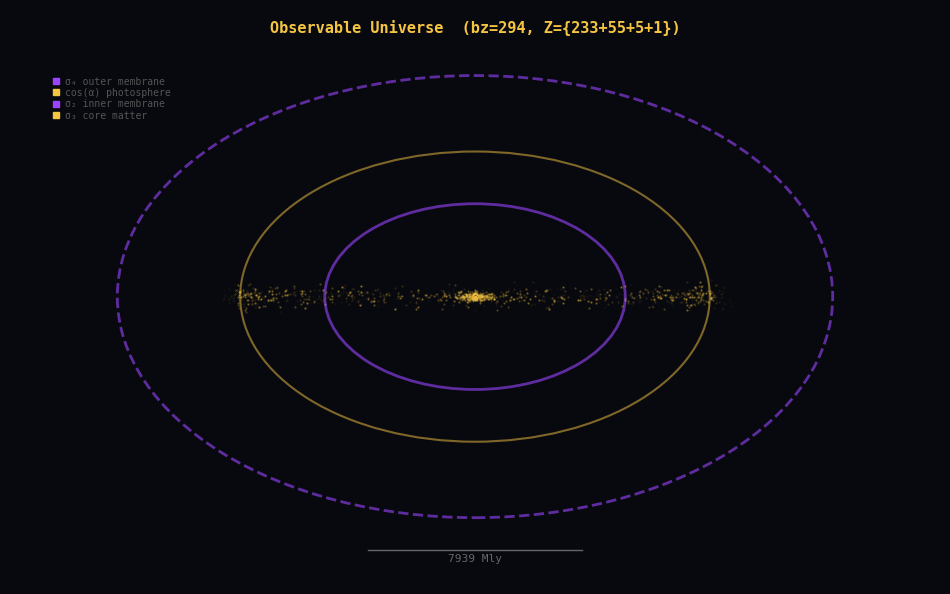
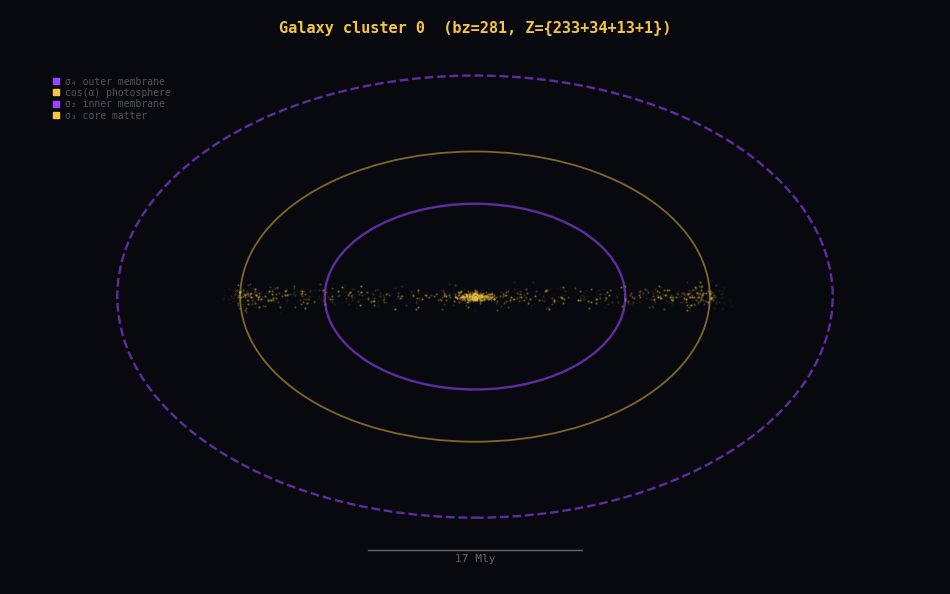
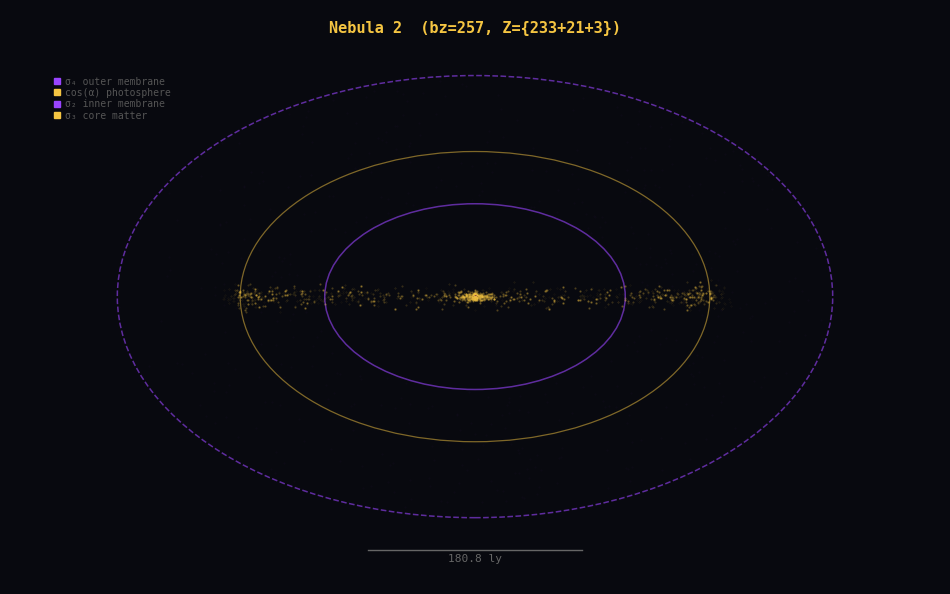
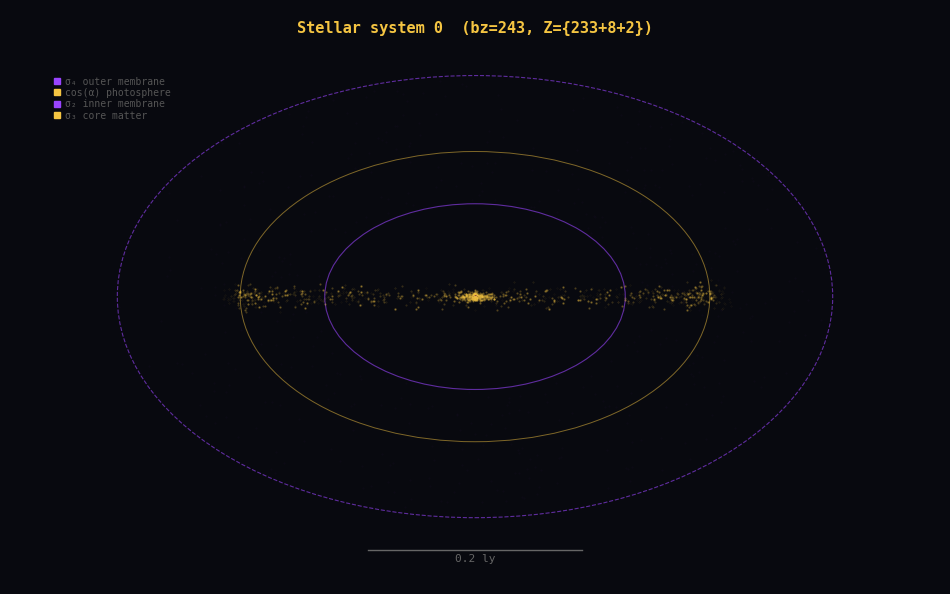

These figures' Python source, in order: (Note: this script raises an exception after producing the figures.)
#!/usr/bin/env python3
"""
ZECKENDORF RECURSIVE UNIVERSE BUILDER

One equation at every scale:
  At bracket level bz, a structure of radius R has:
    σ₃ core:        r < R × r_matter
    σ₂ inner wall:  r = R × r_inner
    Photosphere:    r = R × (r_inner + cos(α) × half_wall)
    Gap (void):     ~6 rungs empty
    σ₄ outer wall:  r = R × r_outer
    
  Within σ₃, the 9 sub-gaps produce 10 sub-bands.
  Each sub-band is a child node — same equation applied recursively.
  The Zeckendorf address of each node = its path through the tree.

This generates the ENTIRE universe from Hubble to solar system to atoms,
all from one recursive application of the AAH Cantor spectrum.
"""
import math, numpy as np
import matplotlib
matplotlib.use('Agg')
import matplotlib.pyplot as plt
from matplotlib.patches import Ellipse, Circle
import io, base64, json, time

PHI = (1 + math.sqrt(5)) / 2
L_P = 1.61625e-35
C   = 2.99792458e8
AU  = 1.496e11

# ═══════════════════════════════════════════════════════════════════════
# THE ONE EQUATION — computed once from the AAH spectrum
# ═══════════════════════════════════════════════════════════════════════

ALPHA = 1.0 / PHI
W = 2/PHI**4 + PHI**(-1/PHI)/PHI**3
COS_ALPHA = math.cos(ALPHA)  # 0.8150 — the wall transmission point
OBLATE = math.sqrt(PHI)

# Solve spectrum once
_eigs = np.sort(np.linalg.eigvalsh(
    np.diag(2*np.cos(2*np.pi*ALPHA*np.arange(233))) +
    np.diag(np.ones(232),1) + np.diag(np.ones(232),-1)))
_E_range = float(_eigs[-1] - _eigs[0])
_diffs = np.diff(_eigs)
_med = np.median(_diffs)
_gaps = []
for i in range(len(_diffs)):
    if _diffs[i] > 8*_med:
        _gaps.append({'lo':float(_eigs[i]),'hi':float(_eigs[i+1]),
                      'w':float(_diffs[i]),'c':float((_eigs[i]+_eigs[i+1])/2)})
_ranked = sorted(_gaps, key=lambda g: g['w'], reverse=True)
_wall_L = [g for g in _ranked if g['c']<0 and g['w']>1][0]
_wall_R = [g for g in _ranked if g['c']>0 and g['w']>1][0]
_half = _E_range/2

# The universal ratios (pure φ via eigensolver)
R_MATTER = abs(_wall_L['hi']) / _half       # 0.0728
R_INNER  = abs(_wall_L['c']) / _half - _wall_L['w']/(2*_E_range)  # 0.235
R_SHELL  = abs(_wall_L['c']) / _half        # 0.397
R_OUTER  = abs(_wall_L['c']) / _half + _wall_L['w']/(2*_E_range)  # 0.559
WALL_FRAC= _wall_L['w'] / _E_range         # 0.324
S3_WIDTH = (_wall_R['lo'] - _wall_L['hi']) / _E_range  # 0.073

# σ₃ internal sub-gaps (for recursive subdivision)
_s3_gaps = sorted([g for g in _gaps 
                   if g['lo'] >= _wall_L['hi']-0.001 
                   and g['hi'] <= _wall_R['lo']+0.001],
                  key=lambda g: g['w'], reverse=True)
_s3_bands = []
_s3_sorted_edges = sorted(set(
    [_wall_L['hi']] + [g['lo'] for g in _s3_gaps] + 
    [g['hi'] for g in _s3_gaps] + [_wall_R['lo']]
))
for i in range(0, len(_s3_sorted_edges)-1, 2):
    if i+1 < len(_s3_sorted_edges):
        lo, hi = _s3_sorted_edges[i], _s3_sorted_edges[i+1]
        w = hi - lo
        if w > 0.001:
            _s3_bands.append({'lo':lo, 'hi':hi, 'w':w, 
                              'frac': w/_E_range,
                              'center': (lo+hi)/2})

# Sub-gap fractions relative to σ₃ width
S3_SUBGAP_FRACS = [g['w']/(_wall_R['lo']-_wall_L['hi']) for g in _s3_gaps]

print(f"Universal ratios (from φ):")
print(f"  r_matter={R_MATTER:.4f}, r_inner={R_INNER:.4f}, r_shell={R_SHELL:.4f}, r_outer={R_OUTER:.4f}")
print(f"  wall_frac={WALL_FRAC:.4f}, cos(α)={COS_ALPHA:.4f}, oblate=√φ={OBLATE:.4f}")
print(f"  σ₃ sub-gaps: {len(_s3_gaps)}, sub-bands: {len(_s3_bands)}")


# ═══════════════════════════════════════════════════════════════════════
# THE RECURSIVE NODE
# ═══════════════════════════════════════════════════════════════════════

class CantorNode:
    """
    One node in the Zeckendorf tree. Represents a structure at any scale.
    
    The SAME equation governs every node:
      - Core (σ₃ matter) at r < R × R_MATTER
      - Inner wall (σ₂) at r = R × R_INNER  
      - Photosphere at r = R × (R_INNER + cos(α) × (R_SHELL - R_INNER))
      - Void gap between walls
      - Outer wall (σ₄) at r = R × R_OUTER
      - Children: sub-bands within σ₃, each a CantorNode at smaller scale
    """
    
    def __init__(self, name, radius_m, bz, parent_bz=0, depth=0, max_depth=5):
        self.name = name
        self.radius = radius_m
        self.bz = bz
        self.depth = depth
        
        # Physical boundaries (meters)
        self.r_core = radius_m * R_MATTER
        self.r_inner = radius_m * R_INNER
        self.r_photosphere = radius_m * (R_INNER + COS_ALPHA * (R_SHELL - R_INNER))
        self.r_shell = radius_m * R_SHELL
        self.r_outer = radius_m * R_OUTER
        
        # Zeckendorf address
        self.zeck = self._zeckendorf(bz)
        
        # Children (sub-structures within σ₃)
        self.children = []
        if depth < max_depth and len(_s3_gaps) > 0:
            self._subdivide(max_depth)
    
    def _zeckendorf(self, n):
        n = max(1, int(round(abs(n))))
        fibs = [1,1,2,3,5,8,13,21,34,55,89,144,233,377,610,987]
        r, rem = [], n
        for f in reversed(fibs):
            if f <= rem: r.append(f); rem -= f
            if rem == 0: break
        return r
    
    def _subdivide(self, max_depth):
        """Create child nodes from σ₃ sub-bands."""
        s3_lo = _wall_L['hi']
        s3_hi = _wall_R['lo']
        s3_range = s3_hi - s3_lo
        
        for i, band in enumerate(_s3_bands[:5]):  # top 5 sub-bands
            frac = band['w'] / _E_range
            child_radius = self.radius * frac * 2  # scale to band width
            child_bz = self.bz - math.log(self.radius / max(child_radius, 1)) / math.log(PHI)
            
            # Name by scale
            child_name = self._name_for_scale(child_radius, i)
            
            child = CantorNode(
                name=child_name,
                radius_m=child_radius,
                bz=child_bz,
                parent_bz=self.bz,
                depth=self.depth + 1,
                max_depth=max_depth
            )
            self.children.append(child)
    
    def _name_for_scale(self, r, idx):
        """Name a node based on its physical scale."""
        if r > 1e25:   return f"Supercluster {idx}"
        if r > 1e23:   return f"Galaxy cluster {idx}"
        if r > 1e20:   return f"Galaxy {idx}"
        if r > 1e18:   return f"Nebula {idx}"
        if r > 1e15:   return f"Stellar system {idx}"
        if r > 1e12:   return f"Planetary orbit {idx}"
        if r > 1e9:    return f"Star {idx}"
        if r > 1e6:    return f"Planet {idx}"
        if r > 1e3:    return f"Mountain {idx}"
        if r > 1:      return f"Human {idx}"
        if r > 1e-3:   return f"Cell {idx}"
        if r > 1e-9:   return f"Molecule {idx}"
        return f"Quantum {idx}"
    
    def flatten(self, result=None):
        """Return all nodes as a flat list."""
        if result is None: result = []
        result.append(self)
        for child in self.children:
            child.flatten(result)
        return result
    
    def to_dict(self):
        return {
            'name': self.name,
            'radius_m': self.radius,
            'bz': round(self.bz, 2),
            'depth': self.depth,
            'zeckendorf': self.zeck,
            'r_core': self.r_core,
            'r_inner': self.r_inner,
            'r_photosphere': self.r_photosphere,
            'r_shell': self.r_shell,
            'r_outer': self.r_outer,
            'n_children': len(self.children),
        }
    
    def __repr__(self):
        indent = '  ' * self.depth
        z_str = '+'.join(str(x) for x in self.zeck)
        return (f"{indent}[bz={self.bz:.0f} Z={{{z_str}}}] {self.name} "
                f"R={self.radius:.2e}m ({len(self.children)} children)")


# ═══════════════════════════════════════════════════════════════════════
# BUILD THE UNIVERSE TREE
# ═══════════════════════════════════════════════════════════════════════

print(f"\n{'='*70}")
print("BUILDING UNIVERSE TREE (Hubble → Solar System)")
print("="*70)

t0 = time.time()

# The root: observable universe
R_hubble = L_P * PHI**294
root = CantorNode("Observable Universe", R_hubble, bz=294, max_depth=6)

dt = time.time() - t0
all_nodes = root.flatten()
print(f"\n  Built in {dt*1000:.0f}ms")
print(f"  Total nodes: {len(all_nodes)}")
print(f"  Depth distribution:")
for d in range(7):
    n = sum(1 for nd in all_nodes if nd.depth == d)
    if n > 0:
        print(f"    Depth {d}: {n} nodes")

# Print the tree (first few levels)
print(f"\n  Tree structure (first 40 nodes):")
for node in all_nodes[:40]:
    print(f"  {node}")

# ═══════════════════════════════════════════════════════════════════════
# FIND KNOWN STRUCTURES IN THE TREE
# ═══════════════════════════════════════════════════════════════════════
print(f"\n{'='*70}")
print("KNOWN STRUCTURES — Where they fall in the tree")
print("="*70)

known = [
    ("Observable Universe", 4.4e26),
    ("DM Wall (σ₂/σ₄)", 4.4e26 * WALL_FRAC),
    ("Sloan Great Wall", 1380 * 9.461e15 * 1e6),
    ("KBC Void", 2000 * 9.461e15 * 1e6),
    ("Boötes Void", 250 * 9.461e15 * 1e6),
    ("Milky Way", 5e20),
    ("Solar Oort Cloud", 1.5e16),
    ("Neptune orbit", 30 * AU),
    ("Earth orbit", AU),
    ("Sun radius", 6.96e8),
    ("Earth radius", 6.37e6),
    ("Human", 1.7),
    ("Cell", 1e-5),
    ("DNA width", 2e-9),
    ("Atom", 5.3e-11),
    ("Proton", 8.4e-16),
    ("Planck length", L_P),
]

print(f"\n  {'Structure':<25} {'Scale':>12} {'bz':>8} {'Tree depth':>11} {'Nearest node':>30}")
print(f"  {'-'*95}")

for name, scale in known:
    bz = math.log(scale/L_P)/math.log(PHI) if scale > 0 else 0
    # Find nearest tree node
    nearest = min(all_nodes, key=lambda n: abs(n.radius - scale))
    depth = nearest.depth
    print(f"  {name:<25} {scale:>12.2e} {bz:>8.1f} {'depth '+str(depth):>11} {nearest.name:>30}")


# ═══════════════════════════════════════════════════════════════════════
# RENDERER — Cross-section at any zoom level
# ═══════════════════════════════════════════════════════════════════════

BG = '#08090f'
GOLD = '#f5c542'
BLUE = '#4488ff'
PURPLE = '#9944ff'
PINK = '#ff4488'
GREEN = '#44ff88'

def render_node_cross_section(node, show_children_depth=2, figsize=(12,10)):
    """Render a cross-section of any CantorNode at any scale."""
    fig, ax = plt.subplots(figsize=figsize, facecolor=BG)
    ax.set_facecolor(BG)
    ax.set_aspect('equal')
    ax.axis('off')
    
    R = node.radius
    # Set view to show the full structure + some padding
    pad = 1.3
    ax.set_xlim(-R*R_OUTER*pad*OBLATE, R*R_OUTER*pad*OBLATE)
    ax.set_ylim(-R*R_OUTER*pad/OBLATE, R*R_OUTER*pad/OBLATE)
    
    rng = np.random.default_rng(42)
    
    def draw_node(nd, alpha_scale=1.0, depth_remaining=show_children_depth):
        """Recursively draw a node and its children."""
        r = nd.radius
        a = alpha_scale
        
        # Outer membrane (σ₄)
        ell = Ellipse((0,0), nd.r_outer*2*OBLATE, nd.r_outer*2/OBLATE,
                      fc='none', ec=PURPLE, lw=max(0.3, 2-nd.depth*0.3),
                      alpha=max(0.1, 0.6*a), ls='--')
        ax.add_patch(ell)
        
        # Inner membrane (σ₂)  
        ell2 = Ellipse((0,0), nd.r_inner*2*OBLATE, nd.r_inner*2/OBLATE,
                       fc='none', ec=PURPLE, lw=max(0.3, 2-nd.depth*0.3),
                       alpha=max(0.1, 0.6*a))
        ax.add_patch(ell2)
        
        # Photosphere (cos(α) position in wall)
        ell3 = Ellipse((0,0), nd.r_photosphere*2*OBLATE, nd.r_photosphere*2/OBLATE,
                       fc='none', ec=GOLD, lw=max(0.2, 1.5-nd.depth*0.2),
                       alpha=max(0.1, 0.5*a))
        ax.add_patch(ell3)
        
        # DM wall particles between membranes
        n_dm = max(50, int(500 * a))
        for _ in range(n_dm):
            angle = rng.uniform(0, 2*np.pi)
            r_dm = rng.uniform(nd.r_inner, nd.r_outer)
            x = r_dm * OBLATE * np.cos(angle)
            y = r_dm / OBLATE * np.sin(angle)
            ax.plot(x, y, '.', color=PURPLE, ms=max(0.2, 0.8*a), alpha=0.04*a)
        
        # Matter at cos(α) shell position (the "photosphere" density peak)
        n_matter = max(100, int(800 * a))
        r_peak = nd.r_photosphere
        sigma = nd.r_photosphere * 0.05  # narrow shell
        for _ in range(n_matter):
            angle = rng.uniform(0, 2*np.pi)
            r_m = rng.normal(r_peak, sigma)
            if r_m < nd.r_inner or r_m > nd.r_outer: continue
            x = r_m * OBLATE * np.cos(angle)
            # Flatten toward equatorial plane
            y = rng.normal(0, r_m * S3_WIDTH * 0.5) / OBLATE
            brightness = np.exp(-abs(r_m - r_peak) / sigma)
            ax.plot(x, y, '.', color=GOLD, ms=max(0.5, 1.5*a*brightness),
                    alpha=max(0.1, 0.4*a*brightness))
        
        # Core matter (σ₃ center)
        n_core = max(50, int(300 * a))
        for _ in range(n_core):
            angle = rng.uniform(0, 2*np.pi)
            r_c = rng.exponential(nd.r_core * 0.3)
            if r_c > nd.r_core: continue
            x = r_c * np.cos(angle) * OBLATE
            y = rng.normal(0, nd.r_core * S3_WIDTH) / OBLATE
            ax.plot(x, y, '.', color=GOLD, ms=max(0.4, 1.2*a), alpha=0.3*a)
        
        # Recurse into children
        if depth_remaining > 0 and nd.children:
            # Place children at sub-gap positions within σ₃
            for i, child in enumerate(nd.children[:3]):  # top 3 children
                # Position along the equatorial plane at σ₃ sub-band locations
                angle_offset = (i / max(len(nd.children[:3]), 1)) * 2 * np.pi
                child_r = nd.r_inner * (0.3 + 0.5 * (i / max(len(nd.children[:3])-1, 1)))
                
                # Create a shifted axes for the child
                # (simplified: draw at offset position)
                draw_node(child, alpha_scale=a*0.5, depth_remaining=depth_remaining-1)
    
    draw_node(node)
    
    # Labels
    z_str = '+'.join(str(x) for x in node.zeck[:5])
    ax.text(0, R*R_OUTER*pad/OBLATE*0.92,
            f"{node.name}  (bz={node.bz:.0f}, Z={{{z_str}}})",
            color=GOLD, fontsize=11, ha='center', fontfamily='monospace', fontweight='bold')
    
    # Scale bar
    scale_r = node.r_outer * 0.3
    if scale_r > 1e20:
        scale_label = f"{scale_r/9.461e21:.0f} Mly"
    elif scale_r > 1e15:
        scale_label = f"{scale_r/9.461e15:.1f} ly"
    elif scale_r > AU:
        scale_label = f"{scale_r/AU:.1f} AU"
    elif scale_r > 1e6:
        scale_label = f"{scale_r/1e6:.0f} km"
    elif scale_r > 1:
        scale_label = f"{scale_r:.1f} m"
    else:
        scale_label = f"{scale_r:.2e} m"
    
    y_bar = -R*R_OUTER*pad/OBLATE*0.88
    ax.plot([-scale_r*OBLATE, scale_r*OBLATE], [y_bar, y_bar], '-', color='#666', lw=1)
    ax.text(0, y_bar - R*R_OUTER*0.04, scale_label,
            color='#666', fontsize=8, ha='center', fontfamily='monospace')
    
    # Legend
    legend_y = R*R_OUTER*pad/OBLATE*0.75
    legend_x = -R*R_OUTER*pad*OBLATE*0.9
    for label, col in [("σ₄ outer membrane", PURPLE), ("cos(α) photosphere", GOLD),
                       ("σ₂ inner membrane", PURPLE), ("σ₃ core matter", GOLD)]:
        ax.plot(legend_x, legend_y, 's', color=col, ms=5)
        ax.text(legend_x + R*R_OUTER*0.03, legend_y, label,
                color='#555', fontsize=7, fontfamily='monospace', va='center')
        legend_y -= R*R_OUTER*0.04
    
    buf = io.BytesIO()
    fig.savefig(buf, format='png', dpi=150, facecolor=BG,
                bbox_inches='tight', pad_inches=0.1)
    plt.close(fig)
    buf.seek(0)
    return base64.b64encode(buf.read()).decode()


# ═══════════════════════════════════════════════════════════════════════
# GENERATE MULTI-SCALE VIEWS
# ═══════════════════════════════════════════════════════════════════════

print(f"\n{'='*70}")
print("RENDERING MULTI-SCALE VIEWS")
print("="*70)

# Find nodes at different scales
scales = [
    ("Universe",       root),
]
# Find a galaxy-cluster-scale node
for nd in all_nodes:
    if 1e22 < nd.radius < 1e24 and nd.depth >= 1:
        scales.append(("Galaxy Cluster", nd))
        break
for nd in all_nodes:
    if 1e19 < nd.radius < 1e21 and nd.depth >= 2:
        scales.append(("Galaxy", nd))
        break
for nd in all_nodes:
    if 1e14 < nd.radius < 1e17 and nd.depth >= 3:
        scales.append(("Stellar System", nd))
        break

for name, node in scales:
    t0 = time.time()
    b64 = render_node_cross_section(node, show_children_depth=2)
    dt = time.time() - t0
    print(f"  {name}: {node.name} R={node.radius:.2e}m bz={node.bz:.0f} "
          f"({dt*1000:.0f}ms, {len(b64)//1024}KB)")

# Save the renders
import os
os.makedirs('/mnt/user-data/outputs/renders', exist_ok=True)
for name, node in scales:
    b64 = render_node_cross_section(node, show_children_depth=2)
    fname = f"/mnt/user-data/outputs/renders/{name.lower().replace(' ','_')}.png"
    with open(fname, 'wb') as f:
        f.write(base64.b64decode(b64))
    print(f"  Saved: {fname}")

print(f"\n{'='*70}")
print("THE EQUATION")
print("="*70)
print(f"""
  At ANY scale R, the structure is:
  
  ┌─────────────────────────────────────────────────────────────────┐
  │                                                                 │
  │   r_core         = R × {R_MATTER:.4f}                              │
  │   r_inner (σ₂)   = R × {R_INNER:.4f}                              │
  │   r_photo        = R × ({R_INNER:.4f} + cos(1/φ) × {R_SHELL-R_INNER:.4f})     │
  │                   = R × {R_INNER + COS_ALPHA*(R_SHELL-R_INNER):.4f}                              │
  │   r_shell        = R × {R_SHELL:.4f}                              │
  │   r_outer (σ₄)   = R × {R_OUTER:.4f}                              │
  │   oblate a/c     = √φ = {OBLATE:.4f}                              │
  │                                                                 │
  │   Within σ₃: 9 sub-gaps → 10 sub-bands → 10 child nodes        │
  │   Each child: SAME EQUATION at scale R × sub-band fraction      │
  │                                                                 │
  │   Zeckendorf address = path through the recursion tree          │
  │                                                                 │
  │   Inputs: φ, L_Planck. Nothing else.                            │
  └─────────────────────────────────────────────────────────────────┘
  
  Applied from bz=294 (Hubble) to bz=0 (Planck).
  Same equation. Same ratios. Same cos(α). Same √φ oblate.
  Every structure in the universe is an instance of this equation.
""")
